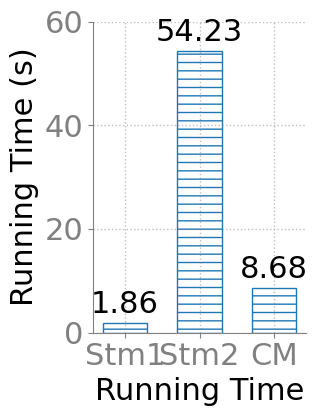

This figure's Python source:
import matplotlib.pyplot as plt
import numpy as np


# %% Style
SECONDARY_COLOR = "#808080"
FONT_SIZE_SM = 18
FONT_SIZE_MD = 20
FONT_SIZE_LG = 22
COLORS = [
    "tab:blue",
    "tab:orange",
    "tab:green",
    "tab:red",
    "tab:purple",
    "tab:brown",
    "tab:pink",
    "tab:gray",
    "tab:olive",
    "tab:cyan",
]
HATCHS = ["--", "//", "xx", "\\", "oo", "..", "+", "O", "*"]

plt.rcParams.update(
    {
        "figure.figsize": (3.5, 4.5),
        "font.size": FONT_SIZE_SM,
        "axes.titlesize": FONT_SIZE_LG,
        "axes.labelsize": FONT_SIZE_LG,
        "font.family": "Calibri",
        "legend.framealpha": 0.5,
        "legend.fontsize": FONT_SIZE_SM,
        "axes.spines.right": False,
        "axes.spines.top": False,
        "axes.edgecolor": SECONDARY_COLOR,
        "xtick.color": SECONDARY_COLOR,
        "ytick.color": SECONDARY_COLOR,
        "xtick.labelsize": FONT_SIZE_LG,
        "ytick.labelsize": FONT_SIZE_LG,
        "grid.color": SECONDARY_COLOR,
        "grid.linestyle": ":",
        "grid.linewidth": 1,
        # enable grid
        "axes.grid": True,
        # disable x axis grid
        "axes.grid.axis": "y",
    }
)


# %% Data
if __name__ == "__main__":
    x_labels = ["Stm1", "Stm2", "CM"]  # , "Utility", 'Running Time']
    ydata = [
        [1.863, 54.2329, 8.679],
        # [0.1415584416,0.1854256854, 1, 1, 'NetD'],
        # [0.04523809524,0.05428571429, 1, 'NetE'],
        # [0.0582278481,0.05907172996, 1, 'NetF'],
        # [0,0, 1, 'NetG'],
        # [0,0, 1, 'NetH'],
        # [1,1, 1, 'NetI'],
    ]

    # %% Plot
    fig = plt.figure()
    ax = fig.add_subplot()

    ax.grid(True, alpha=0.5)
    for idx in range(0, len(ydata)):
        hdl = ax.bar(
            [i + idx * (0.9 / len(ydata)) for i in range(0, len(x_labels))],
            ydata[idx][0 : len(x_labels)],
            align="center",
            hatch=HATCHS[idx],
            color="none",
            edgecolor=COLORS[idx],
            width=0.6,
            label=ydata[idx][-1],
        )
        ax.bar_label(hdl, padding=3, fontsize=22, fmt="%.2f")
    ax.set_xticks(np.arange(len(x_labels)))
    ax.set_xticklabels(x_labels)
    ax.set_xlabel("Running Time")
    ax.set_ylabel("Running Time (s)")
    ax.set_ylim(0, 60)

    plt.tight_layout()
    plt.show()
